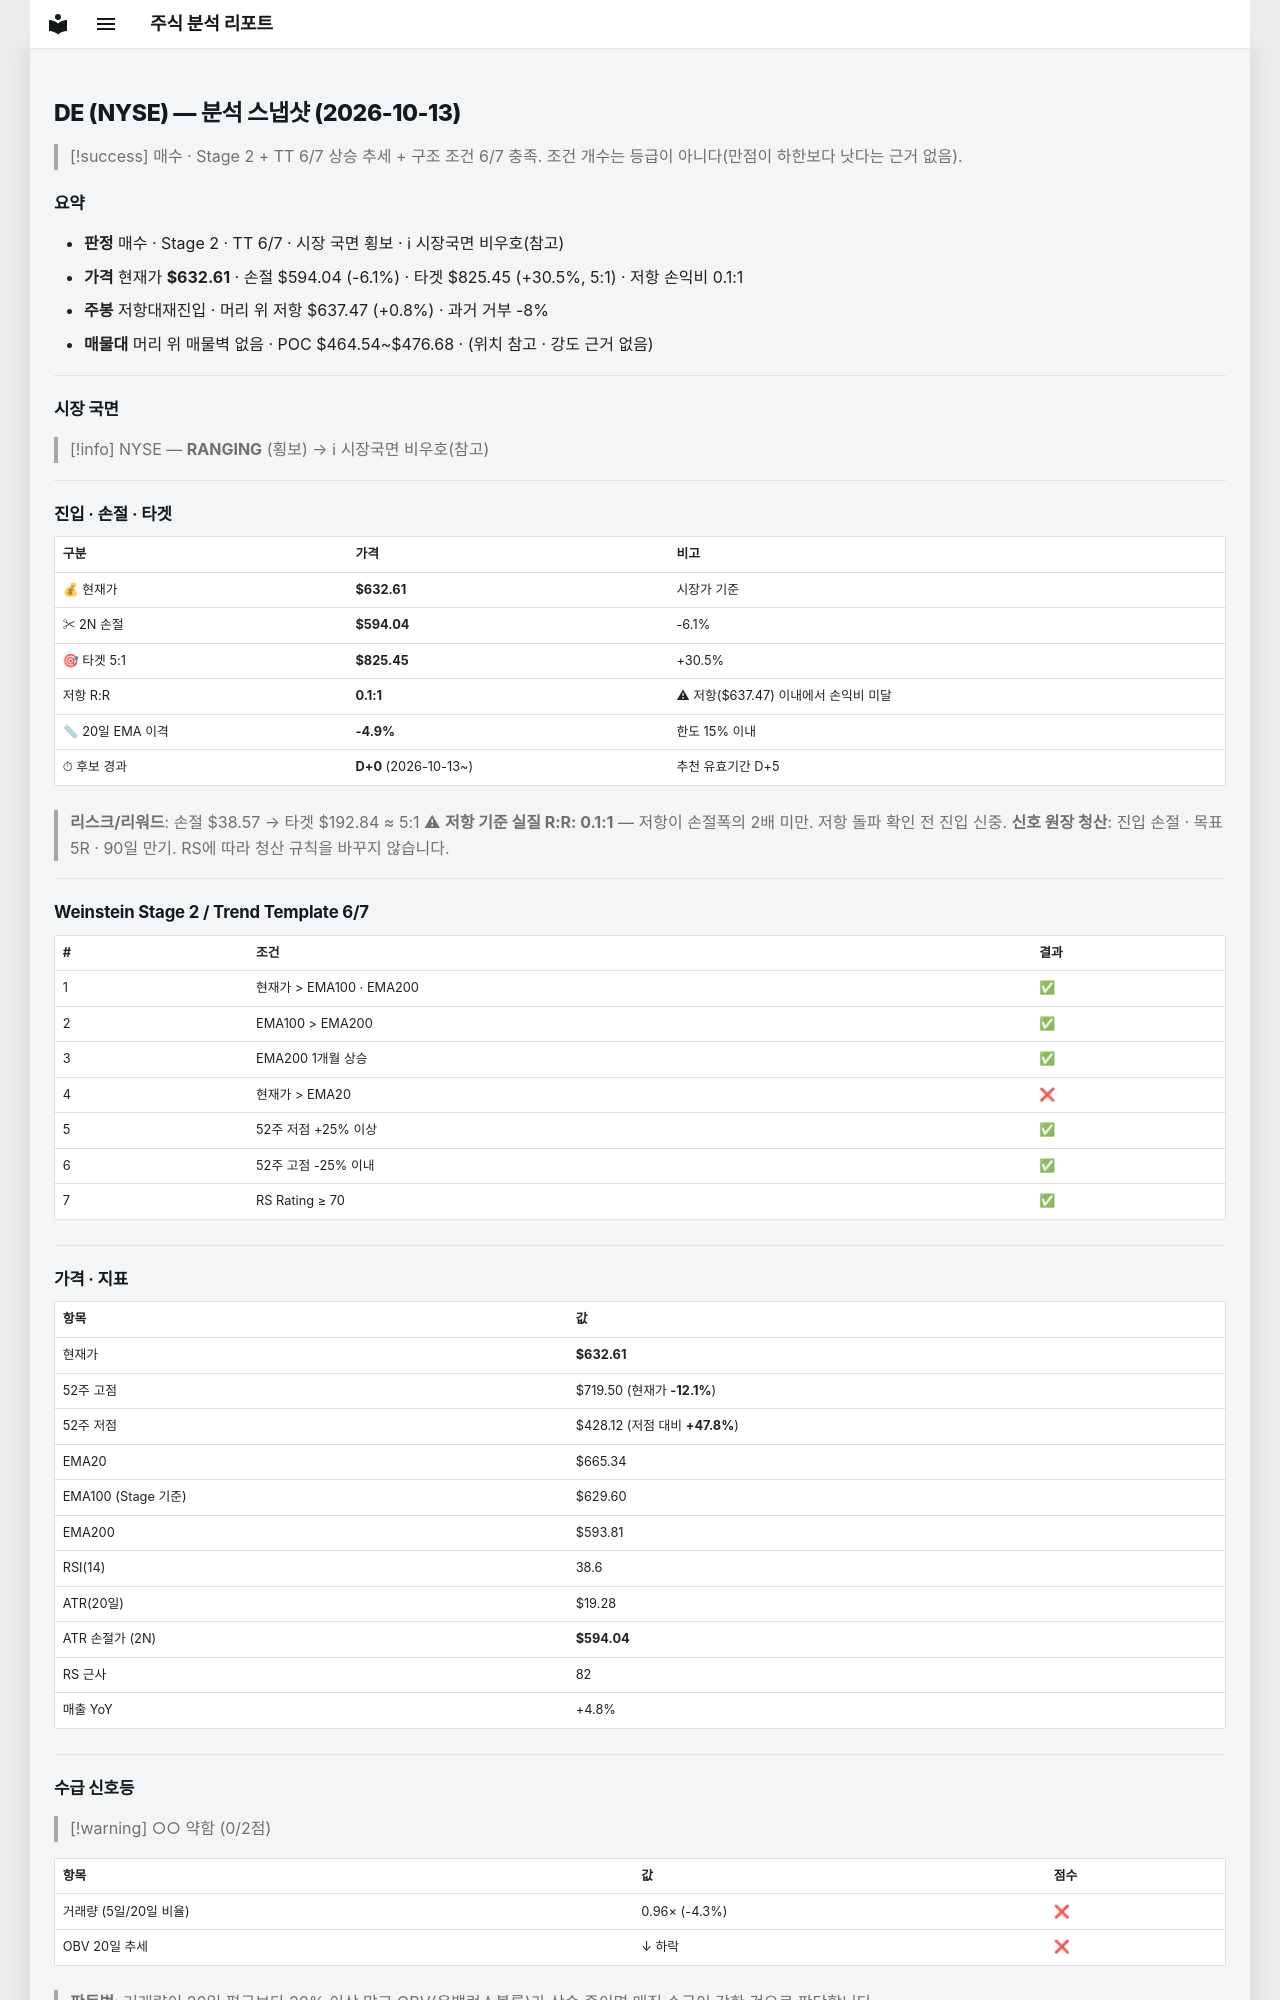

repository: soloandco/stock-reports · page: snapshots/DE-2026-10-13/index.html · generator: mkdocs

---
type: analysis-snapshot
title: DE 분석 스냅샷
ticker: DE
market: NYSE
created: 2026-10-13
updated: 2026-10-13
bar-date: 2026-10-12
verdict: 매수관찰
real-rr: 0.13
sma50-gap-pct: -4.9
candidate-days: 0
candidate-since: 2026-10-13
weekly-position: 저항대재진입
weekly-overhead-price: 637.47
weekly-overhead-pct: 0.8
stage: 2
trend-template-score: 6
tt-max: 7
ma-set: ema-20-100-200
price: 632.6099853515625
stop-price: 594.0420682888656
market-regime: RANGING
supply-demand-score: 0/2
supply-demand-label: 약함
status: tracking
tags:
  - stock-agent
  - watchlist
  - DE
  - analysis
related:
  - "[[analysis-template]]"
---

# DE (NYSE) — 분석 스냅샷 (2026-10-13)

> [!success] 매수 · Stage 2 + TT 6/7
> 상승 추세 + 구조 조건 6/7 충족. 조건 개수는 등급이 아니다(만점이 하한보다 낫다는 근거 없음).

## 요약

- **판정** 매수 · Stage 2 · TT 6/7 · 시장 국면 횡보 · ℹ 시장국면 비우호(참고)
- **가격** 현재가 **$632.61** · 손절 $594.04 (-6.1%) · 타겟 $825.45 (+30.5%, 5:1) · 저항 손익비 0.1:1
- **주봉** 저항대재진입 · 머리 위 저항 $637.47 (+0.8%) · 과거 거부 -8%
- **매물대** 머리 위 매물벽 없음 · POC $464.54~$476.68 · (위치 참고 · 강도 근거 없음)

---

## 시장 국면

> [!info] NYSE — **RANGING** (횡보) → ℹ 시장국면 비우호(참고)

---

## 진입 · 손절 · 타겟

| 구분 | 가격 | 비고 |
|------|------|------|
| 💰 현재가 | **$632.61** | 시장가 기준 |
| ✂ 2N 손절 | **$594.04** | -6.1% |
| 🎯 타겟 5:1 | **$825.45** | +30.5% |
| 저항 R:R | **0.1:1** | ⚠ 저항($637.47) 이내에서 손익비 미달 |
| 📏 20일 EMA 이격 | **-4.9%** | 한도 15% 이내 |
| ⏱ 후보 경과 | **D+0** (2026-10-13~) | 추천 유효기간 D+5 |

> **리스크/리워드**: 손절 $38.57 → 타겟 $192.84 ≈ 5:1
> ⚠ **저항 기준 실질 R:R: 0.1:1** — 저항이 손절폭의 2배 미만. 저항 돌파 확인 전 진입 신중.
> **신호 원장 청산**: 진입 손절 · 목표 5R · 90일 만기. RS에 따라 청산 규칙을 바꾸지 않습니다.

---

## Weinstein Stage 2 / Trend Template 6/7

| # | 조건 | 결과 |
|---|------|------|
| 1 | 현재가 > EMA100 · EMA200 | ✅ |
| 2 | EMA100 > EMA200 | ✅ |
| 3 | EMA200 1개월 상승 | ✅ |
| 4 | 현재가 > EMA20 | ❌ |
| 5 | 52주 저점 +25% 이상 | ✅ |
| 6 | 52주 고점 -25% 이내 | ✅ |
| 7 | RS Rating ≥ 70 | ✅ |

---

## 가격 · 지표

| 항목 | 값 |
|------|---|
| 현재가 | **$632.61** |
| 52주 고점 | $719.50 (현재가 **-12.1%**) |
| 52주 저점 | $428.12 (저점 대비 **+47.8%**) |
| EMA20 | $665.34 |
| EMA100 (Stage 기준) | $629.60 |
| EMA200 | $593.81 |
| RSI(14) | 38.6 |
| ATR(20일) | $19.28 |
| ATR 손절가 (2N) | **$594.04** |
| RS 근사 | 82 |
| 매출 YoY | +4.8% |

---
## 수급 신호등

> [!warning] ○○ 약함 (0/2점)

| 항목 | 값 | 점수 |
|------|------|------|
| 거래량 (5일/20일 비율) | 0.96× (-4.3%) | ❌ |
| OBV 20일 추세 | ↓ 하락 | ❌ |

> **판독법**: 거래량이 20일 평균보다 20% 이상 많고 OBV(온밸런스볼륨)가 상승 중이면 매집 수급이 강한 것으로 판단합니다.

---
